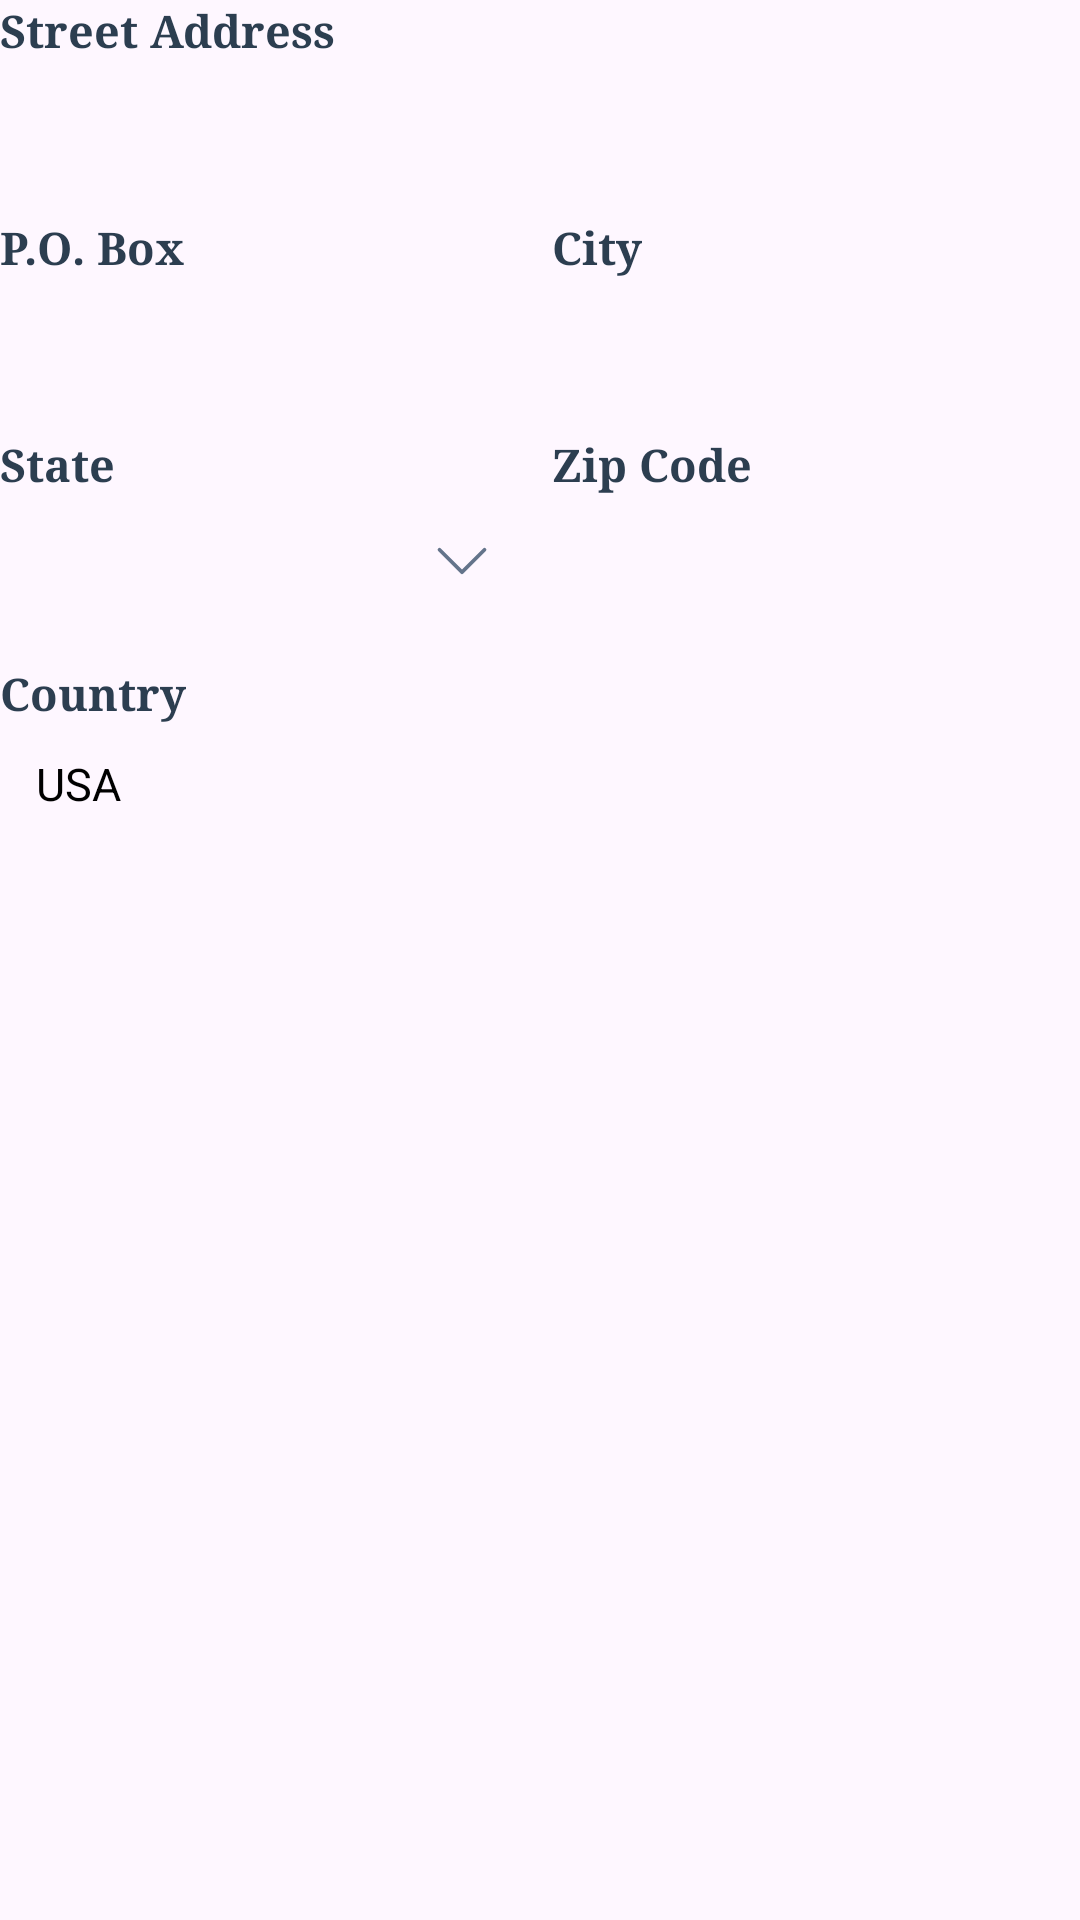

This screen was rendered from an Android layout file. Write that file and the resources it references.
<!-- AndroidManifest.xml: application theme Theme.Contrato -->
<!-- res/layout/fragment_pobox_format.xml -->
<?xml version="1.0" encoding="utf-8"?>
<LinearLayout xmlns:android="http://schemas.android.com/apk/res/android"
    android:layout_width="match_parent"
    android:layout_height="wrap_content"
    xmlns:app="http://schemas.android.com/apk/res-auto"

    android:orientation="vertical">

    <TextView
        android:layout_width="wrap_content"
        android:layout_height="wrap_content"
        android:text="Street Address"
        android:fontFamily="serif"
        android:textSize="15sp"
        android:textColor="@color/pacificagris"
        android:textStyle="bold" />
    <EditText
        android:id="@+id/editStreetPO"
        android:layout_width="match_parent"
        android:layout_height="40dp"
        android:textSize="15sp"
        android:background="@drawable/bg_input"
        android:paddingStart="12dp"
        android:layout_marginBottom="12dp"
        android:inputType="textCapWords" />

    <LinearLayout
        android:layout_width="match_parent"
        android:layout_height="wrap_content"
        android:orientation="horizontal"
        android:layout_marginBottom="12dp">

        <LinearLayout
            android:layout_width="0dp"
            android:layout_height="wrap_content"
            android:layout_weight="1"
            android:orientation="vertical"
            android:layout_marginEnd="8dp">
            <TextView
                android:layout_width="wrap_content"
                android:layout_height="wrap_content"
                android:text="P.O. Box"
                android:fontFamily="serif"
                android:textSize="15sp"
                android:textColor="@color/pacificagris"
                android:textStyle="bold" />
            <EditText
                android:id="@+id/editPO"
                android:layout_width="match_parent"
                android:layout_height="40dp"
                android:textSize="15sp"
                android:background="@drawable/bg_input"
                android:paddingStart="12dp"
                android:inputType="textCapWords" />
        </LinearLayout>

        <LinearLayout
            android:layout_width="0dp"
            android:layout_height="wrap_content"
            android:layout_weight="1"
            android:orientation="vertical">
            <TextView
                android:layout_width="wrap_content"
                android:layout_height="wrap_content"
                android:text="City"
                android:fontFamily="serif"
                android:textSize="15sp"
                android:textColor="@color/pacificagris"
                android:textStyle="bold" />
            <EditText
                android:id="@+id/editCity"
                android:layout_width="match_parent"
                android:layout_height="40dp"
                android:textSize="15sp"
                android:background="@drawable/bg_input"
                android:paddingStart="12dp"
                android:inputType="textCapWords"/>
        </LinearLayout>
    </LinearLayout>

    <LinearLayout
        android:layout_width="match_parent"
        android:layout_height="wrap_content"
        android:orientation="horizontal"
        android:layout_marginBottom="12dp">

        <LinearLayout
            android:layout_width="0dp"
            android:layout_height="wrap_content"
            android:layout_weight="1"
            android:orientation="vertical"
            android:layout_marginEnd="8dp">
            <TextView
                android:layout_width="wrap_content"
                android:layout_height="wrap_content"
                android:text="State"
                android:fontFamily="serif"
                android:textSize="15sp"
                android:textColor="@color/pacificagris"
                android:textStyle="bold" />
            <FrameLayout
                android:layout_width="match_parent"
                android:layout_height="44dp"
                android:background="@drawable/bg_input">
                <Spinner
                    android:id="@+id/spinnerEstadoUSA"
                    android:layout_width="match_parent"
                    android:layout_height="match_parent"
                    android:background="@android:color/transparent"
                    android:paddingStart="12dp" />
                <ImageView
                    android:layout_width="20dp"
                    android:layout_height="20dp"
                    android:src="@drawable/ic_abajo"
                    android:layout_gravity="end|center_vertical"
                    android:layout_marginEnd="12dp"
                    app:tint="#64748B" />
            </FrameLayout>

        </LinearLayout>

        <LinearLayout
            android:layout_width="0dp"
            android:layout_height="wrap_content"
            android:layout_weight="1"
            android:orientation="vertical">
            <TextView
                android:layout_width="wrap_content"
                android:layout_height="wrap_content"
                android:text="Zip Code"
                android:fontFamily="serif"
                android:textSize="15sp"
                android:textColor="@color/pacificagris"
                android:textStyle="bold" />
            <EditText
                android:id="@+id/editZipCode2"
                android:layout_width="match_parent"
                android:layout_height="40dp"
                android:textSize="15sp"
                android:background="@drawable/bg_input"
                android:paddingStart="12dp"
                android:imeOptions="actionDone"
                android:maxLength="10"
                android:inputType="number" />
        </LinearLayout>
    </LinearLayout>

    <TextView
        android:layout_width="wrap_content"
        android:layout_height="wrap_content"
        android:text="Country"
        android:fontFamily="serif"
        android:textSize="15sp"
        android:textColor="@color/pacificagris"
        android:textStyle="bold" />
    <EditText
        android:id="@+id/editCountryUSA_PO"
        android:layout_width="match_parent"
        android:layout_height="40dp"
        android:textSize="15sp"
        android:background="@drawable/bg_input"
        android:paddingStart="12dp"
        android:text="USA"
        android:textColor="@color/black"
        android:enabled="false"
        android:inputType="text" />
</LinearLayout>
<!-- resources referenced by this layout -->
<resources>
  <color name="black">#FF000000</color>
  <color name="pacificagris">#2C3E50</color>
  <!-- drawable ic_abajo (drawable) -->
  <vector xmlns:android="http://schemas.android.com/apk/res/android" android:height="20dp" android:viewportHeight="16" android:viewportWidth="16" android:width="20dp">
        
      <path android:fillColor="@color/pacificagris" android:fillType="evenOdd" android:pathData="M1.646,4.646a0.5,0.5 0,0 1,0.708 0L8,10.293l5.646,-5.647a0.5,0.5 0,0 1,0.708 0.708l-6,6a0.5,0.5 0,0 1,-0.708 0l-6,-6a0.5,0.5 0,0 1,0 -0.708"/>
      
  </vector>
  <style name="Theme.Contrato" parent="Theme.Material3.DayNight.NoActionBar">
          
          <item name="colorPrimary">@color/pacificaazul</item>
          <item name="colorOnPrimary">@color/white</item>
          
          <item name="colorSecondaryVariant">@color/teal_700</item>
          <item name="colorOnSecondary">@color/black</item>
  
      </style>
  <color name="pacificaazul">#080C24</color>
  <color name="white">#FFFFFFFF</color>
  <color name="teal_700">#FF018786</color>
</resources>
